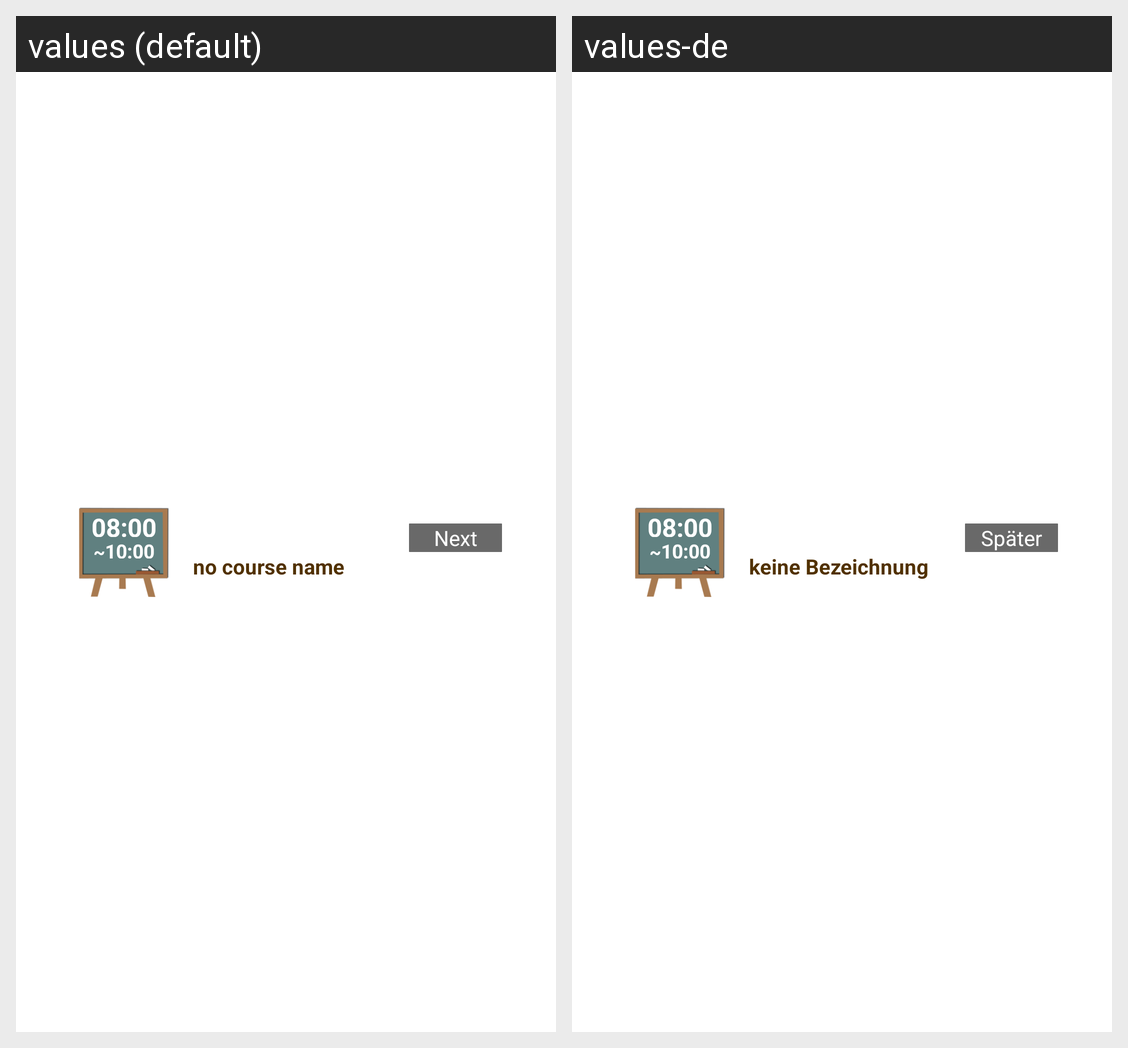

This grid shows one Android layout under two languages. Give, for every string resource on the screen, its name, the default text and each shown locale's text.
Android screen res/layout/widget_layout_previous.xml rendered under 2 locales, left to right: values (default), values-de. Device: Nexus 5 (rendered at 1080×1920; each locale shown at half size, 540×960, under a caption strip naming it); theme Theme.MaterialComponents.DayNight.NoActionBar.
Strings drawn on this screen, with the default value and each locale's value (text and hints the layout hard-codes, and strings that could not be matched under every locale, appear in the picture but are not listed):

next
  values: Next
  values-de: Später

no_subject_descr
  values: no course name
  values-de: keine Bezeichnung
